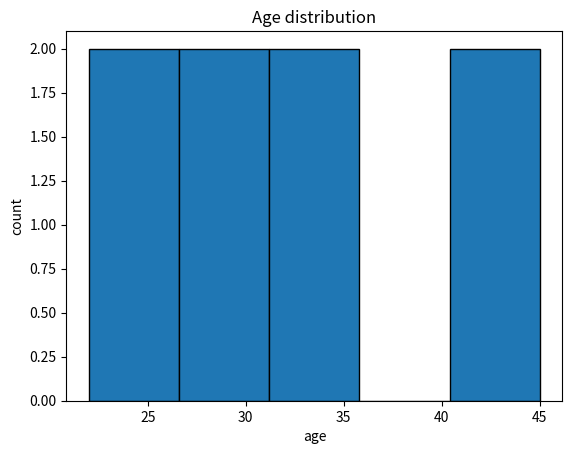
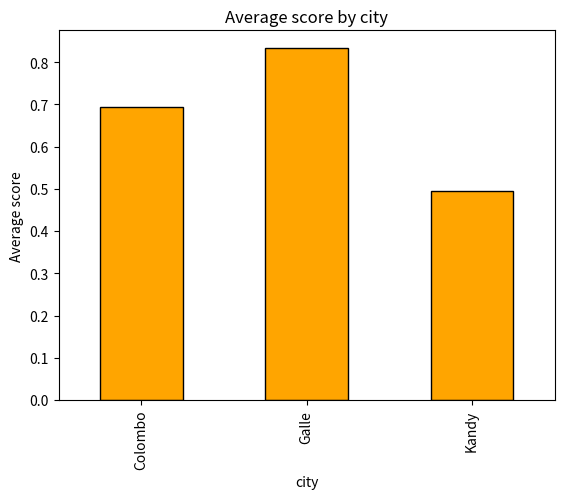
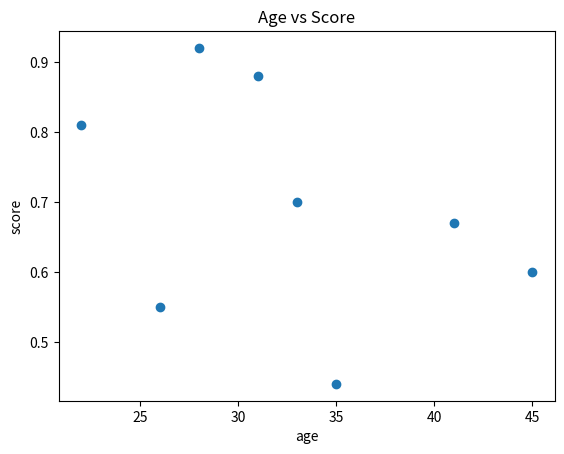
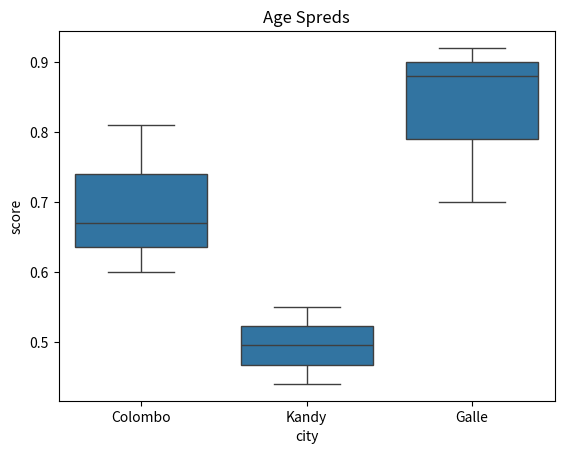
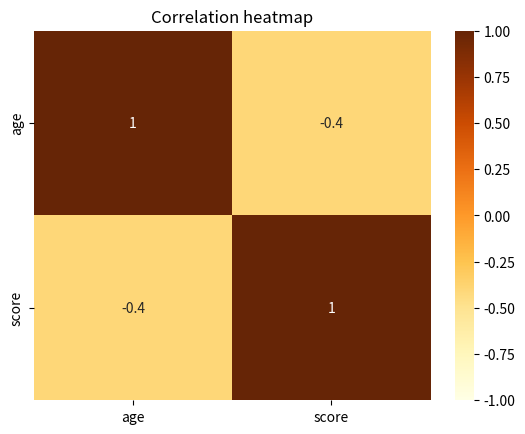

Reproduce these figures in Python, in order.
import pandas as pd
import matplotlib.pyplot as plt
import seaborn as sns

df = pd.DataFrame({
    'age':[22,35,28,41,33,26,45,31],
    'score':[0.81,0.44,0.92,0.67,0.70,0.55,0.60,0.88],
    'city':['Colombo','Kandy','Galle','Colombo','Galle','Kandy','Colombo','Galle']
})

df


plt.figure()
plt.hist(df['age'],bins=5,edgecolor='black')
plt.title('Age distribution')
plt.xlabel('age')
plt.ylabel('count')
plt.show()

city_mean = df.groupby('city')['score'].mean()
print(city_mean)

plt.figure()
city_mean.plot(kind='bar',color='orange',edgecolor='black')
plt.title('Average score by city')
plt.xlabel('city')
plt.ylabel('Average score')
plt.show()

plt.figure()
plt.scatter(df['age'],df['score'])
plt.title('Age vs Score')
plt.xlabel('age')
plt.ylabel('score')
plt.show()

plt.figure()
sns.boxplot(data=df,x='city',y='score')
plt.title('Age Spreds')
plt.show()


df

numeric = df[['age','score']]
core_metrix = numeric.corr()
print(core_metrix)
 
plt.figure()
sns.heatmap(core_metrix,annot=True,cmap='YlOrBr',vmin=-1,vmax=1)
plt.title('Correlation heatmap')
plt.show()
 

import numpy as np

def sigmoid(z):
    return 1/ (1 + np.exp(-z))

x=6 
print(sigmoid(x))
